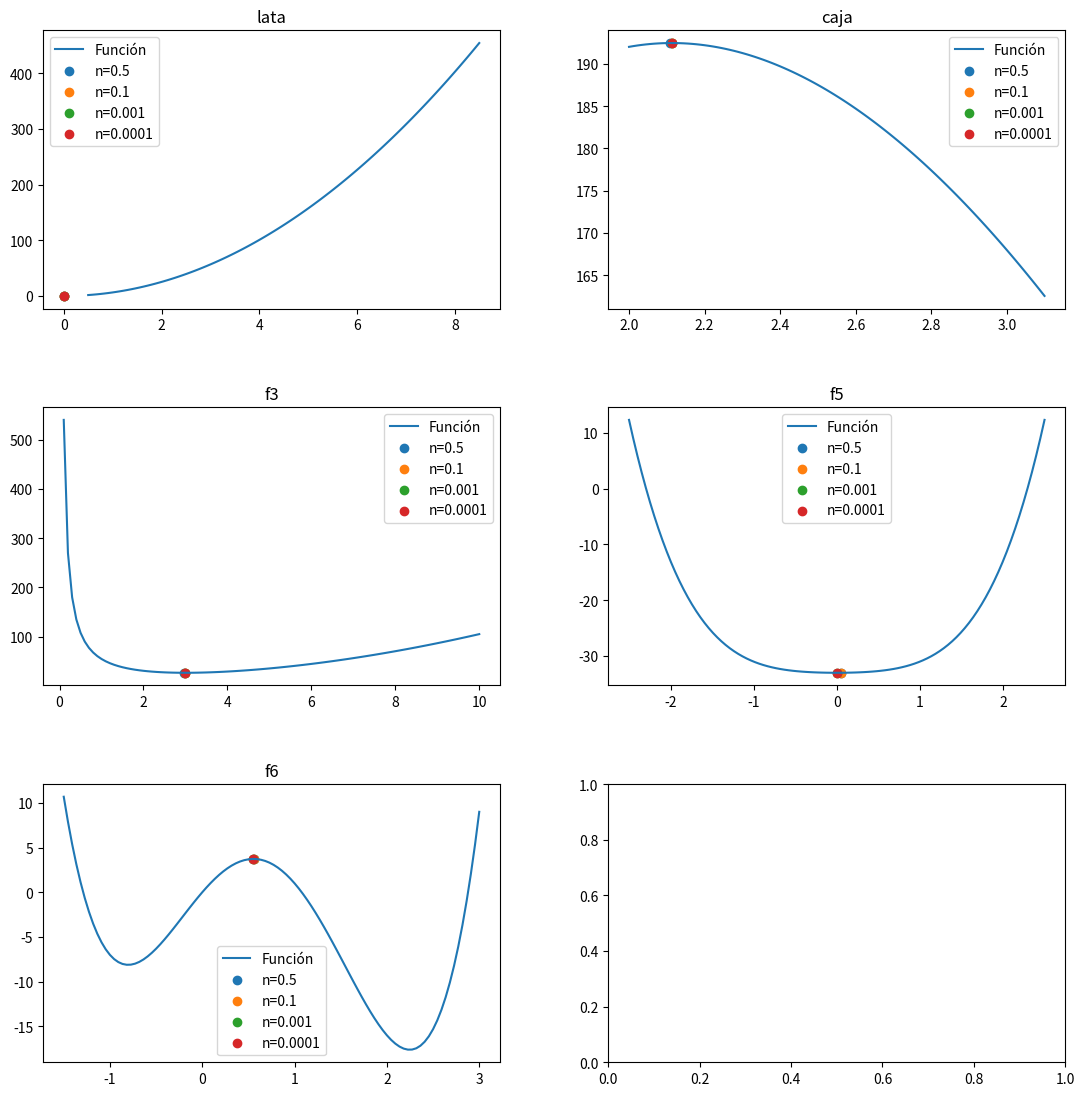

Generate this figure with matplotlib:
import numpy as np 
import matplotlib.pyplot as plt

def primera_derivada(x, f):
    delta = 0.0001
    return (f(x + delta) - f(x - delta)) / (2 * delta)

def segunda_derivada(x, f):
    delta = 0.0001
    return (f(x + delta) - 2 * f(x) + f(x - delta)) / (delta ** 2)

#FUNCIONES-------------------------------------------------
def f_lata(x):
    return 2 * np.pi * (x**2)
latax_a=0.5
latax_b=8.5

def f_caja(x):
    return (20- 2*x) * (10- 2*x) * x
cajax_a= 2
cajax_b=3.1

#----------------------------------------------------------
def f3(x):
    return (x**2) + (54/x)
f3a=0.1
f3b=10

def f4(x):
    return (x**3) + (2*x) - 3
f4a=0.1
f4b=5

def f5(x):
    return (x**4) + (x**2) - 33
f5a=-2.5
f5b=2.5

def f6(x):
    return 3 * (x**4) - 8 * (x**3) - 6 * (x**2) + 12 * x
f6a=-1.5 
f6b=3


def newton_raphson(x_0, f, E):
    k = 1
    while True:
        f_primera = primera_derivada(x_0, f)
        f_segunda = segunda_derivada(x_0, f)
        x_next = x_0 - (f_primera / f_segunda)
        f_prima_next = primera_derivada(x_next, f)
        
        if abs(f_prima_next) < E:
            break
        
        k += 1
        x_0 = x_next

    return x_next

#No se grafica la funcion 4 ya que la funcion se cicla

x_0=1
n_valores= [0.5, 0.1, 0.001, 0.0001]
funciones = [(f_lata, 'lata', latax_a, latax_b), (f_caja, 'caja', cajax_a, cajax_b),
             (f3, 'f3', f3a, f3b), #(f4, 'f4', f4a, f4b),
             (f5, 'f5', f5a, f5b), (f6, 'f6', f6a, f6b)]


fig, axs = plt.subplots(3, 2, figsize=(12, 12))
fig.tight_layout(pad=5.0)

#graficar

for i, (f, title, a, b) in enumerate(funciones ):
    row = i // 2
    col = i % 2

    x_values = np.linspace(a, b, 100)
    y_values = f(x_values)

    axs[row, col].plot(x_values, y_values, label='Función')
    axs[row, col].set_title(title)

    for n in n_valores:
        a= newton_raphson(x_0, f, n)  
        axs[row, col].scatter(a, f(a), label=f'n={n}') 

    axs[row, col].legend()
plt.show()

plt.show()